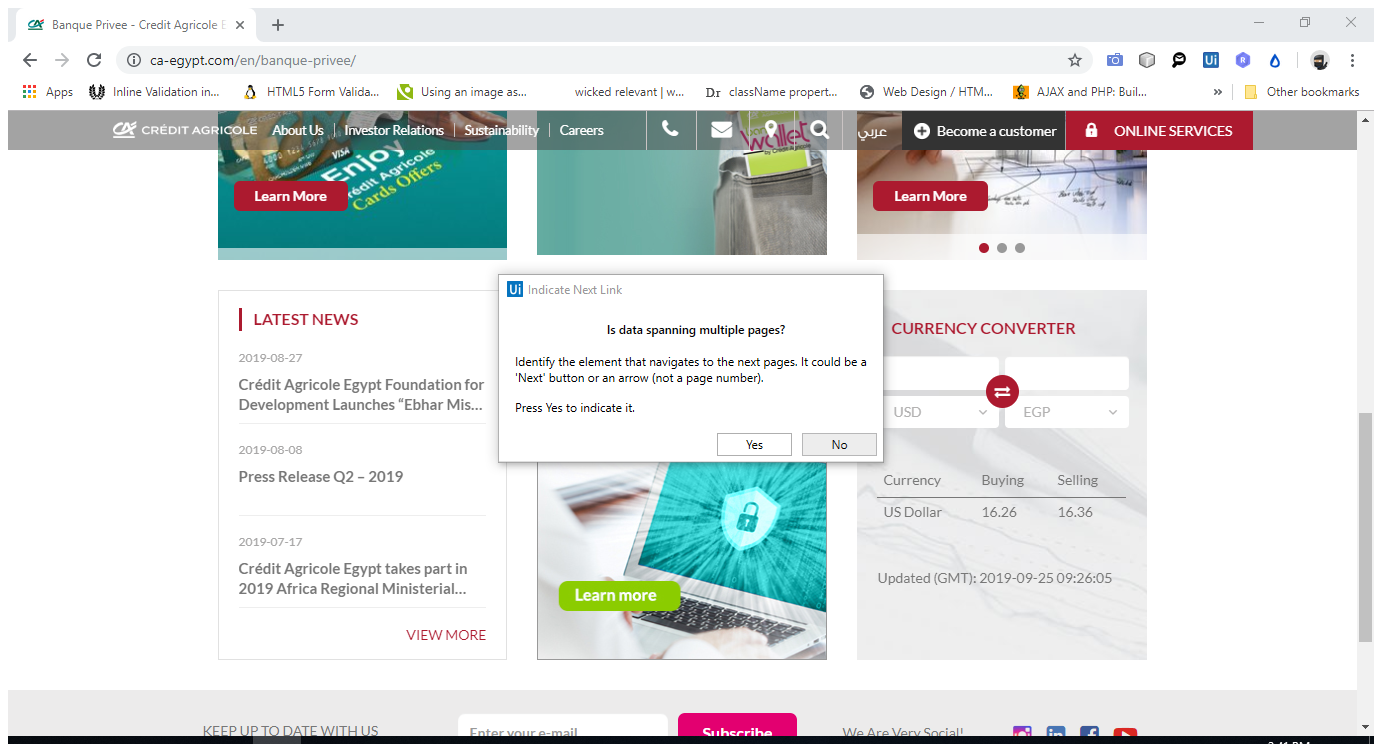
Task: Banks Exchange rate board
Workflow: Credit Agricole

Step 1: Attach Browser 'BanquePri Page' in window '* - Credit Agricole Egypt' (chrome.exe)

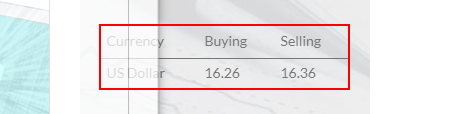
Step 2: get-text from the tbody

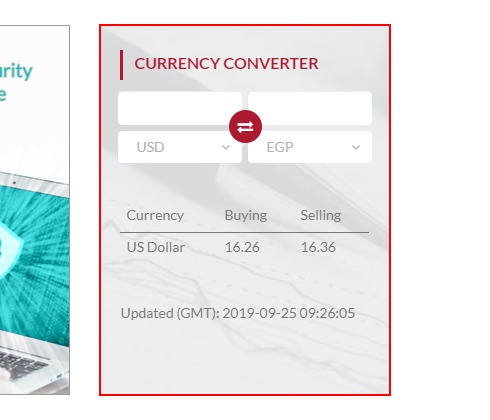
Step 3: get-text from the element 'CURRENCY CONVERTER 	 		 		 			 				 			 		 		 			 				 			 		 		 			 				 									    		QAR					    				    		JOD					    				    		BHD					    				    		OMR					    				    		SAR					    				  ...'